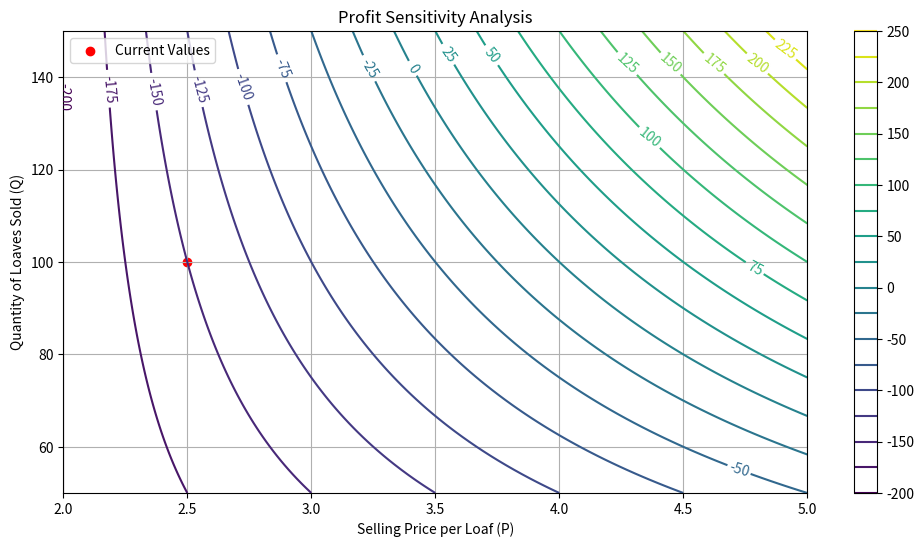

Generate this figure with matplotlib:
##########################################################################################
# Surface area calculation using partial derivatives
##########################################################################################

import sympy as sp

# Define the variables and the function
L, W, H, A = sp.symbols("L W H A")
surface_area = 2 * L * W + 2 * L * H + 2 * W * H

# Calculate the partial derivatives
partial_derivative_L = sp.diff(surface_area, L)
partial_derivative_W = sp.diff(surface_area, W)
partial_derivative_H = sp.diff(surface_area, H)

# Substitute sample values
values = {L: 3, W: 2, H: 1}

# Calculate the partial derivatives with the sample values
partial_derivative_L_value = partial_derivative_L.subs(values)
partial_derivative_W_value = partial_derivative_W.subs(values)
partial_derivative_H_value = partial_derivative_H.subs(values)

print(f"Partial derivative of A with respect to L: {partial_derivative_L_value}")
print(f"Partial derivative of A with respect to W: {partial_derivative_W_value}")
print(f"Partial derivative of A with respect to H: {partial_derivative_H_value}")


##########################################################################################
# Sensitivity Analysis in Business Profit
##########################################################################################

# Define the variables and the profit function
Q, P, c, F, profit = sp.symbols("Q P c F profit")
profit_formula = Q * (P - c) - F

# Calculate the partial derivatives
partial_derivative_Q = sp.diff(profit_formula, Q)
partial_derivative_P = sp.diff(profit_formula, P)

# Sample values
values = {Q: 100, P: 3.5, c: 2, F: 200}

# Calculate the partial derivatives with the sample values
sensitivity_Q = partial_derivative_Q.subs(values)
sensitivity_P = partial_derivative_P.subs(values)

print(f"Sensitivity of profit to changes in Q: {sensitivity_Q}")
print(f"Sensitivity of profit to changes in P: {sensitivity_P}")


##########################################################################################
# A contour  plot visualization
##########################################################################################


import sympy as sp
import numpy as np
import matplotlib.pyplot as plt

# Define the variables and the profit function
Q, P, c, F, profit = sp.symbols("Q P c F profit")
profit_formula = Q * (P - c) - F

# Sample values
c_value = 2  # 1.2
F_value = 200  # 500

# Create a range of values for Q and P
Q_values = np.linspace(50, 150, 100)  # Quantity of loaves sold
P_values = np.linspace(2, 5, 100)  # Selling price per loaf

# Create an empty matrix to store profit values
profits = np.zeros((len(Q_values), len(P_values)))

# Calculate profits for different combinations of Q and P
for i, q in enumerate(Q_values):
    for j, p in enumerate(P_values):
        values = {Q: q, P: p, c: c_value, F: F_value}
        profits[i, j] = profit_formula.subs(values)

# Calculate the partial derivatives
partial_derivative_Q = sp.diff(profit_formula, Q)
partial_derivative_P = sp.diff(profit_formula, P)

# Calculate sensitivities
sensitivity_Q = partial_derivative_Q.subs({Q: 100, P: 2.5, c: c_value, F: F_value})
sensitivity_P = partial_derivative_P.subs({Q: 100, P: 2.5, c: c_value, F: F_value})

# Create a contour plot
plt.figure(figsize=(12, 6))
contour = plt.contour(P_values, Q_values, profits, levels=20, cmap="viridis")
plt.clabel(contour, inline=1, fontsize=10)
plt.xlabel("Selling Price per Loaf (P)")
plt.ylabel("Quantity of Loaves Sold (Q)")
plt.title("Profit Sensitivity Analysis")
plt.scatter(2.5, 100, color="red", marker="o", label="Current Values")
plt.legend()
plt.colorbar(contour)
plt.grid(True)

plt.show()

print(f"Sensitivity of profit to changes in Q: {sensitivity_Q}")
print(f"Sensitivity of profit to changes in P: {sensitivity_P}")
